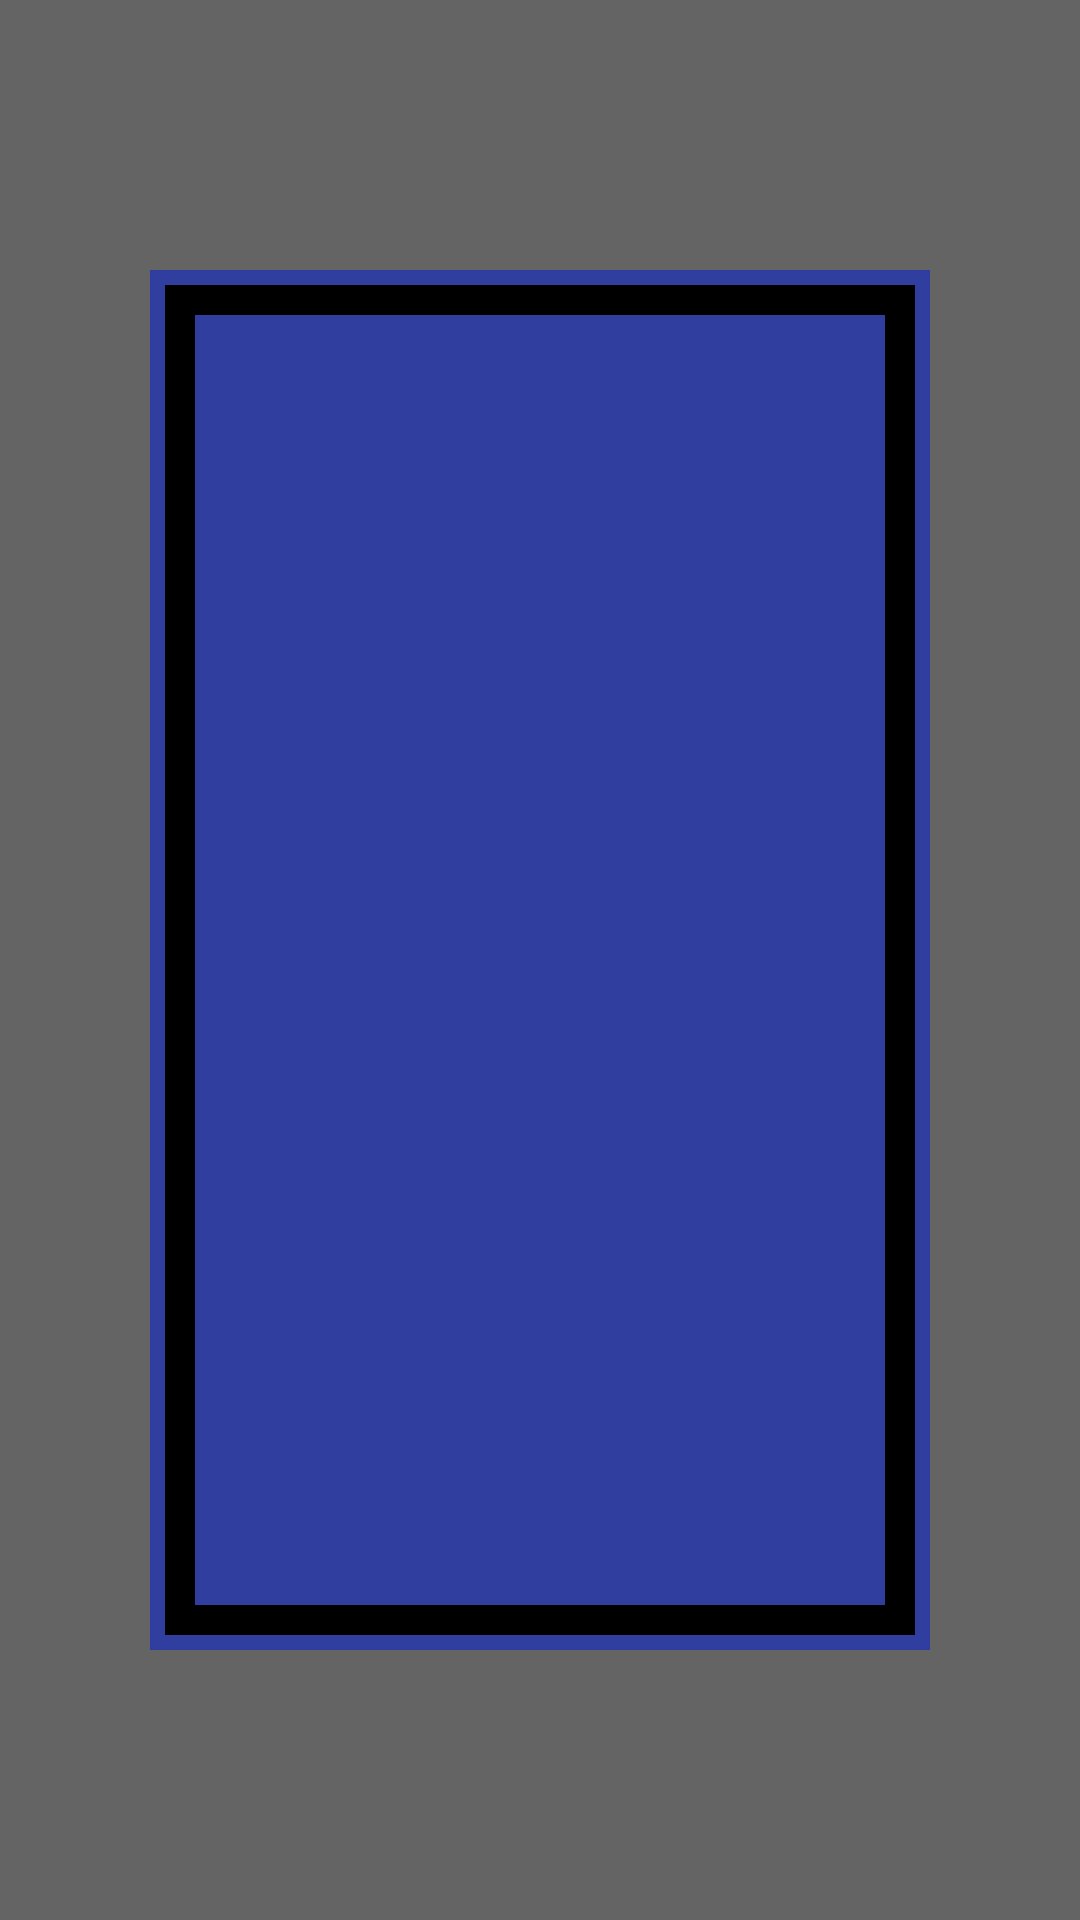

Write the Android layout XML for this screen, with the resource values it uses.
<!-- AndroidManifest.xml: application theme AppTheme -->
<!-- res/layout/ss_enum_layout.xml -->
<?xml version="1.0" encoding="utf-8"?>
<RelativeLayout xmlns:android="http://schemas.android.com/apk/res/android"
    android:layout_width="match_parent"
    android:layout_height="match_parent"
    android:background="@android:color/transparent">

    <ImageView
        android:layout_width="wrap_content"
        android:layout_height="wrap_content"
        android:id="@+id/enumBorder"
        android:layout_alignParentEnd="true"
        android:layout_alignParentStart="true"
        android:layout_alignParentTop="true"
        android:layout_alignParentBottom="true"
        android:clickable="true"
        android:alpha="@string/opacity"
        android:background="@drawable/ripple_background" />

    <ImageView
        android:layout_width="wrap_content"
        android:layout_height="wrap_content"
        android:id="@+id/enumBackground"
        android:background="@color/colorPrimaryDark"
        android:layout_alignParentRight="true"
        android:layout_alignParentEnd="true"
        android:layout_alignParentLeft="true"
        android:layout_alignParentStart="true"
        android:layout_alignParentTop="true"
        android:layout_alignParentBottom="true"
        android:layout_marginLeft="50dp"
        android:layout_marginTop="90dp"
        android:layout_marginRight="50dp"
        android:layout_marginBottom="90dp"
        android:adjustViewBounds="false" />

    <ImageView
        android:layout_width="wrap_content"
        android:layout_height="wrap_content"
        android:id="@+id/enumBackground2"
        android:background="@color/colorBackground"
        android:layout_alignParentRight="true"
        android:layout_alignParentEnd="true"
        android:layout_alignParentLeft="true"
        android:layout_alignParentStart="true"
        android:layout_alignParentTop="true"
        android:layout_alignParentBottom="true"
        android:layout_marginLeft="55dp"
        android:layout_marginTop="95dp"
        android:layout_marginRight="55dp"
        android:layout_marginBottom="95dp"
        android:adjustViewBounds="false" />

    <ImageView
        android:layout_width="wrap_content"
        android:layout_height="wrap_content"
        android:id="@+id/enumBackground3"
        android:background="@color/colorPrimaryDark"
        android:layout_alignParentRight="true"
        android:layout_alignParentEnd="true"
        android:layout_alignParentLeft="true"
        android:layout_alignParentStart="true"
        android:layout_alignParentTop="true"
        android:layout_alignParentBottom="true"
        android:layout_marginLeft="65dp"
        android:layout_marginTop="105dp"
        android:layout_marginRight="65dp"
        android:layout_marginBottom="105dp"
        android:adjustViewBounds="false" />

    <ListView
        android:layout_width="wrap_content"
        android:layout_height="344dp"
        android:id="@+id/enumList"
        android:dividerHeight="20dp"
        android:divider="@android:color/transparent"
        android:layout_alignBottom="@+id/enumBackground3"
        android:layout_alignRight="@+id/enumBackground3"
        android:layout_alignEnd="@+id/enumBackground3"
        android:layout_alignLeft="@+id/enumBackground3"
        android:layout_alignStart="@+id/enumBackground3"
        android:layout_alignTop="@+id/enumBackground3"
        android:layout_marginLeft="5dp" />

</RelativeLayout>
<!-- resources referenced by this layout -->
<resources>
  <color name="colorBackground">#000000</color>
  <color name="colorPrimaryDark">#303f9f</color>
  <!-- drawable ripple_background (drawable) -->
  <?xml version="1.0" encoding="utf-8"?>
  <color xmlns:android="http://schemas.android.com/apk/res/android" android:color="@color/colorBackground"/>
  <string name="opacity">0.6</string>
  <style name="AppTheme" parent="Theme.AppCompat.Light.NoActionBar">
          <item name="colorPrimary">@color/colorPrimary</item>
          <item name="colorPrimaryDark">@color/colorPrimaryDark</item>
          <item name="colorAccent">@color/colorAccent</item>
          <item name="android:textColorHint">@color/colorAccent</item>
      </style>
  <color name="colorPrimary">#3f51b5</color>
  <color name="colorAccent">#ffffff</color>
</resources>
